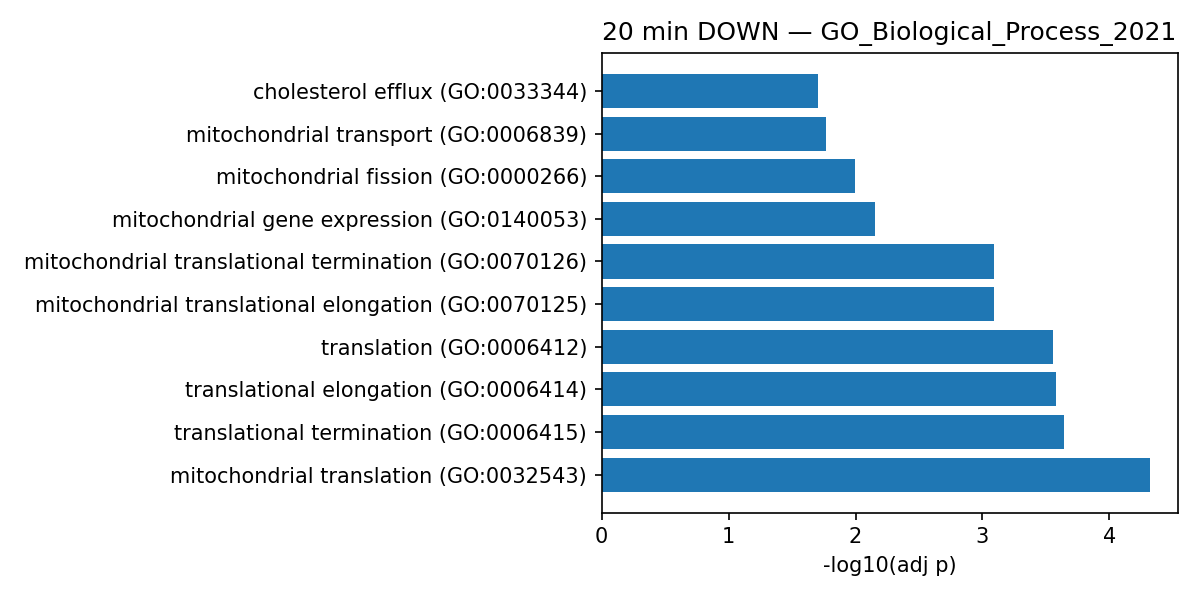

The file beside this chart, header and first rows:
Gene_set, Term, Overlap, P-value, Adjusted P-value, Old P-value, Old Adjusted P-value, Odds Ratio, Combined Score, Genes
GO_Biological_Process_2021, mitochondrial translation (GO:0032543), 8/105, 5.498704271019541e-08, 4.7783740115159805e-05, 0, 0, 17.75, 296.8, MRPL53;NOA1;MRPL16;GATC;MRPL28;MRPS21;MR…
GO_Biological_Process_2021, translational termination (GO:0006415), 7/96, 5.232574268571911e-07, 0.0002274, 0, 0, 16.75, 242.3, N6AMT1;MRPL53;MRPL16;MRPS21;MRPL28;MRPL9…
GO_Biological_Process_2021, translational elongation (GO:0006414), 7/104, 9.027237183591916e-07, 0.0002615, 0, 0, 15.37, 213.9, MRPL53;EEF1A2;MRPL16;MRPL28;MRPS21;MRPL9…
GO_Biological_Process_2021, translation (GO:0006412), 9/214, 1.273088878228798e-06, 0.0002766, 0, 0, 9.502, 129, N6AMT1;NOA1;EEF1A2;MRPL16;GATC;MRPL28;MR…
GO_Biological_Process_2021, mitochondrial translational elongation (…, 6/89, 5.580857962497584e-06, 0.0008083, 0, 0, 15.24, 184.3, MRPL53;MRPL16;MRPS21;MRPL28;MRPL9;MRPL24
GO_Biological_Process_2021, mitochondrial translational termination …, 6/89, 5.580857962497584e-06, 0.0008083, 0, 0, 15.24, 184.3, MRPL53;MRPL16;MRPS21;MRPL28;MRPL9;MRPL24
GO_Biological_Process_2021, mitochondrial gene expression (GO:014005…, 4/42, 5.69121176311189e-05, 0.007065, 0, 0, 21.78, 212.9, NOA1;MRPL16;GATC;MRPS21
GO_Biological_Process_2021, mitochondrial fission (GO:0000266), 3/18, 9.371291441807692e-05, 0.01018, 0, 0, 41.0, 380.3, FIS1;MTFP1;GDAP1
GO_Biological_Process_2021, mitochondrial transport (GO:0006839), 4/56, 0.000177, 0.01709, 0, 0, 15.9, 137.4, FIS1;ABCB10;BAD;GDAP1
GO_Biological_Process_2021, cholesterol efflux (GO:0033344), 3/24, 0.0002274, 0.01976, 0, 0, 29.28, 245.6, NPC1;APOA1;APOC3
GO_Biological_Process_2021, positive regulation of lipid metabolic p…, 3/25, 0.0002575, 0.02034, 0, 0, 27.94, 230.9, EEF1A2;APOA1;F2
GO_Biological_Process_2021, organelle fission (GO:0048285), 3/26, 0.00029, 0.021, 0, 0, 26.73, 217.7, FIS1;MTFP1;GDAP1
GO_Biological_Process_2021, regulation of very-low-density lipoprote…, 2/6, 0.0003664, 0.02449, 0, 0, 101.5, 803.1, APOA1;APOC3
GO_Biological_Process_2021, regulation of fatty acid biosynthetic pr…, 3/29, 0.0004032, 0.02503, 0, 0, 23.64, 184.8, MID1IP1;APOA1;APOC3
GO_Biological_Process_2021, regulation of Cdc42 protein signal trans…, 2/8, 0.0006796, 0.03937, 0, 0, 67.67, 493.6, APOA1;APOC3
GO_Biological_Process_2021, chylomicron remodeling (GO:0034371), 2/9, 0.0008709, 0.0473, 0, 0, 58, 408.6, APOA1;APOC3
GO_Biological_Process_2021, chylomicron assembly (GO:0034378), 2/10, 0.001085, 0.05238, 0, 0, 50.74, 346.4, APOA1;APOC3
GO_Biological_Process_2021, positive regulation of RIG-I signaling p…, 2/10, 0.001085, 0.05238, 0, 0, 50.74, 346.4, PUM1;ZCCHC3
GO_Biological_Process_2021, regulation of lipid kinase activity (GO:…, 2/11, 0.001322, 0.05773, 0, 0, 45.1, 299, EEF1A2;F2
GO_Biological_Process_2021, peptide biosynthetic process (GO:0043043…, 5/162, 0.001329, 0.05773, 0, 0, 6.619, 43.84, EEF1A2;MRPL28;MRPS21;MRPL9;MRPL24
GO_Biological_Process_2021, positive regulation of response to bioti…, 3/45, 0.001478, 0.05974, 0, 0, 14.62, 95.3, POLR3D;PUM1;ZCCHC3
GO_Biological_Process_2021, phospholipid efflux (GO:0033700), 2/12, 0.001581, 0.05974, 0, 0, 40.59, 261.8, APOA1;APOC3
GO_Biological_Process_2021, regulation of triglyceride catabolic pro…, 2/12, 0.001581, 0.05974, 0, 0, 40.59, 261.8, APOA1;APOC3
GO_Biological_Process_2021, positive regulation of fatty acid biosyn…, 2/13, 0.001862, 0.06474, 0, 0, 36.9, 231.9, MID1IP1;APOA1
GO_Biological_Process_2021, triglyceride-rich lipoprotein particle r…, 2/13, 0.001862, 0.06474, 0, 0, 36.9, 231.9, APOA1;APOC3
GO_Biological_Process_2021, gene expression (GO:0010467), 7/356, 0.002074, 0.06831, 0, 0, 4.217, 26.05, UPF2;NUP42;EEF1A2;MRPL28;MRPS21;MRPL9;MR…
GO_Biological_Process_2021, cholesterol transport (GO:0030301), 3/51, 0.002122, 0.06831, 0, 0, 12.79, 78.73, NPC1;APOA1;APOC3
GO_Biological_Process_2021, positive regulation of pattern recogniti…, 2/15, 0.002491, 0.07157, 0, 0, 31.22, 187.2, PUM1;ZCCHC3
GO_Biological_Process_2021, mitotic recombination (GO:0006312), 2/15, 0.002491, 0.07157, 0, 0, 31.22, 187.2, XRCC3;RAD54B
GO_Biological_Process_2021, positive regulation of kinase activity (…, 4/114, 0.002578, 0.07157, 0, 0, 7.496, 44.68, RASSF2;EEF1A2;SNX9;F2
GO_Biological_Process_2021, regulation of gene silencing by RNA (GO:…, 3/55, 0.002635, 0.07157, 0, 0, 11.8, 70.11, H3C13;NUP42;PUM1
GO_Biological_Process_2021, regulation of posttranscriptional gene s…, 3/55, 0.002635, 0.07157, 0, 0, 11.8, 70.11, H3C13;NUP42;PUM1
GO_Biological_Process_2021, reverse cholesterol transport (GO:004369…, 2/17, 0.003205, 0.08441, 0, 0, 27.05, 155.4, APOA1;APOC3
GO_Biological_Process_2021, release of cytochrome c from mitochondri…, 2/18, 0.003594, 0.08442, 0, 0, 25.36, 142.7, FIS1;BAD
GO_Biological_Process_2021, positive regulation of fatty acid metabo…, 2/18, 0.003594, 0.08442, 0, 0, 25.36, 142.7, MID1IP1;APOA1
GO_Biological_Process_2021, high-density lipoprotein particle remode…, 2/18, 0.003594, 0.08442, 0, 0, 25.36, 142.7, APOA1;APOC3
GO_Biological_Process_2021, mitochondrial fusion (GO:0008053), 2/18, 0.003594, 0.08442, 0, 0, 25.36, 142.7, FIS1;GDAP1
GO_Biological_Process_2021, regulation of RIG-I signaling pathway (G…, 2/19, 0.004004, 0.09157, 0, 0, 23.87, 131.8, PUM1;ZCCHC3
GO_Biological_Process_2021, regulation of gene silencing by miRNA (G…, 3/67, 0.004609, 0.09761, 0, 0, 9.586, 51.57, H3C13;NUP42;PUM1
GO_Biological_Process_2021, regulation of lipoprotein lipase activit…, 2/21, 0.004885, 0.09761, 0, 0, 21.35, 113.6, APOA1;APOC3
GO_Biological_Process_2021, sterol transport (GO:0015918), 2/21, 0.004885, 0.09761, 0, 0, 21.35, 113.6, NPC1;APOA1
GO_Biological_Process_2021, cellular protein metabolic process (GO:0…, 7/417, 0.00495, 0.09761, 0, 0, 3.578, 18.99, EEF1A2;MRPL28;APOA1;MRPS21;MRPL9;F2;MRPL…
GO_Biological_Process_2021, cellular macromolecule biosynthetic proc…, 6/314, 0.004956, 0.09761, 0, 0, 4.06, 21.55, ORC6;EEF1A2;MRPL28;MRPS21;MRPL9;MRPL24
GO_Biological_Process_2021, positive regulation of response to exter…, 4/139, 0.005235, 0.09761, 0, 0, 6.1, 32.04, POLR3D;PUM1;F2;ZCCHC3
GO_Biological_Process_2021, organelle fusion (GO:0048284), 2/22, 0.005356, 0.09761, 0, 0, 20.29, 106.1, FIS1;GDAP1
GO_Biological_Process_2021, mitochondrial calcium ion homeostasis (G…, 2/22, 0.005356, 0.09761, 0, 0, 20.29, 106.1, FIS1;MICU2
GO_Biological_Process_2021, protein import into peroxisome membrane …, 2/22, 0.005356, 0.09761, 0, 0, 20.29, 106.1, FIS1;GDAP1
GO_Biological_Process_2021, cholesterol homeostasis (GO:0042632), 3/71, 0.00542, 0.09761, 0, 0, 9.02, 47.06, NPC1;APOA1;APOC3
GO_Biological_Process_2021, positive regulation of cellular cataboli…, 4/141, 0.005504, 0.09761, 0, 0, 6.011, 31.27, BAD;APOA1;SNX9;TRIM21
GO_Biological_Process_2021, sterol homeostasis (GO:0055092), 3/72, 0.005635, 0.09794, 0, 0, 8.889, 46.03, NPC1;APOA1;APOC3
GO_Biological_Process_2021, peptidyl-glutamic acid modification (GO:…, 2/24, 0.006359, 0.1083, 0, 0, 18.44, 93.27, VKORC1L1;CFAP20
GO_Biological_Process_2021, acylglycerol homeostasis (GO:0055090), 2/25, 0.006889, 0.1151, 0, 0, 17.64, 87.79, APOA1;APOC3
GO_Biological_Process_2021, peptidyl-lysine methylation (GO:0018022), 2/27, 0.008008, 0.1265, 0, 0, 16.22, 78.32, N6AMT1;EEF1AKMT2
GO_Biological_Process_2021, peroxisomal membrane transport (GO:00159…, 2/27, 0.008008, 0.1265, 0, 0, 16.22, 78.32, FIS1;GDAP1
GO_Biological_Process_2021, protein export from nucleus (GO:0006611), 2/27, 0.008008, 0.1265, 0, 0, 16.22, 78.32, XPO4;NUP42
GO_Biological_Process_2021, protein targeting to peroxisome (GO:0006…, 2/29, 0.009203, 0.1428, 0, 0, 15.02, 70.42, FIS1;GDAP1
GO_Biological_Process_2021, protein targeting to membrane (GO:000661…, 3/87, 0.009491, 0.1447, 0, 0, 7.296, 33.98, FIS1;GDAP1;SEC63
GO_Biological_Process_2021, positive regulation of lipid kinase acti…, 2/30, 0.009829, 0.1473, 0, 0, 14.48, 66.95, EEF1A2;F2
GO_Biological_Process_2021, protein import (GO:0017038), 3/89, 0.0101, 0.1487, 0, 0, 7.126, 32.75, FIS1;RANBP6;GDAP1
GO_Biological_Process_2021, triglyceride homeostasis (GO:0070328), 2/31, 0.01047, 0.1517, 0, 0, 13.98, 63.75, APOA1;APOC3
... 809 more rows
